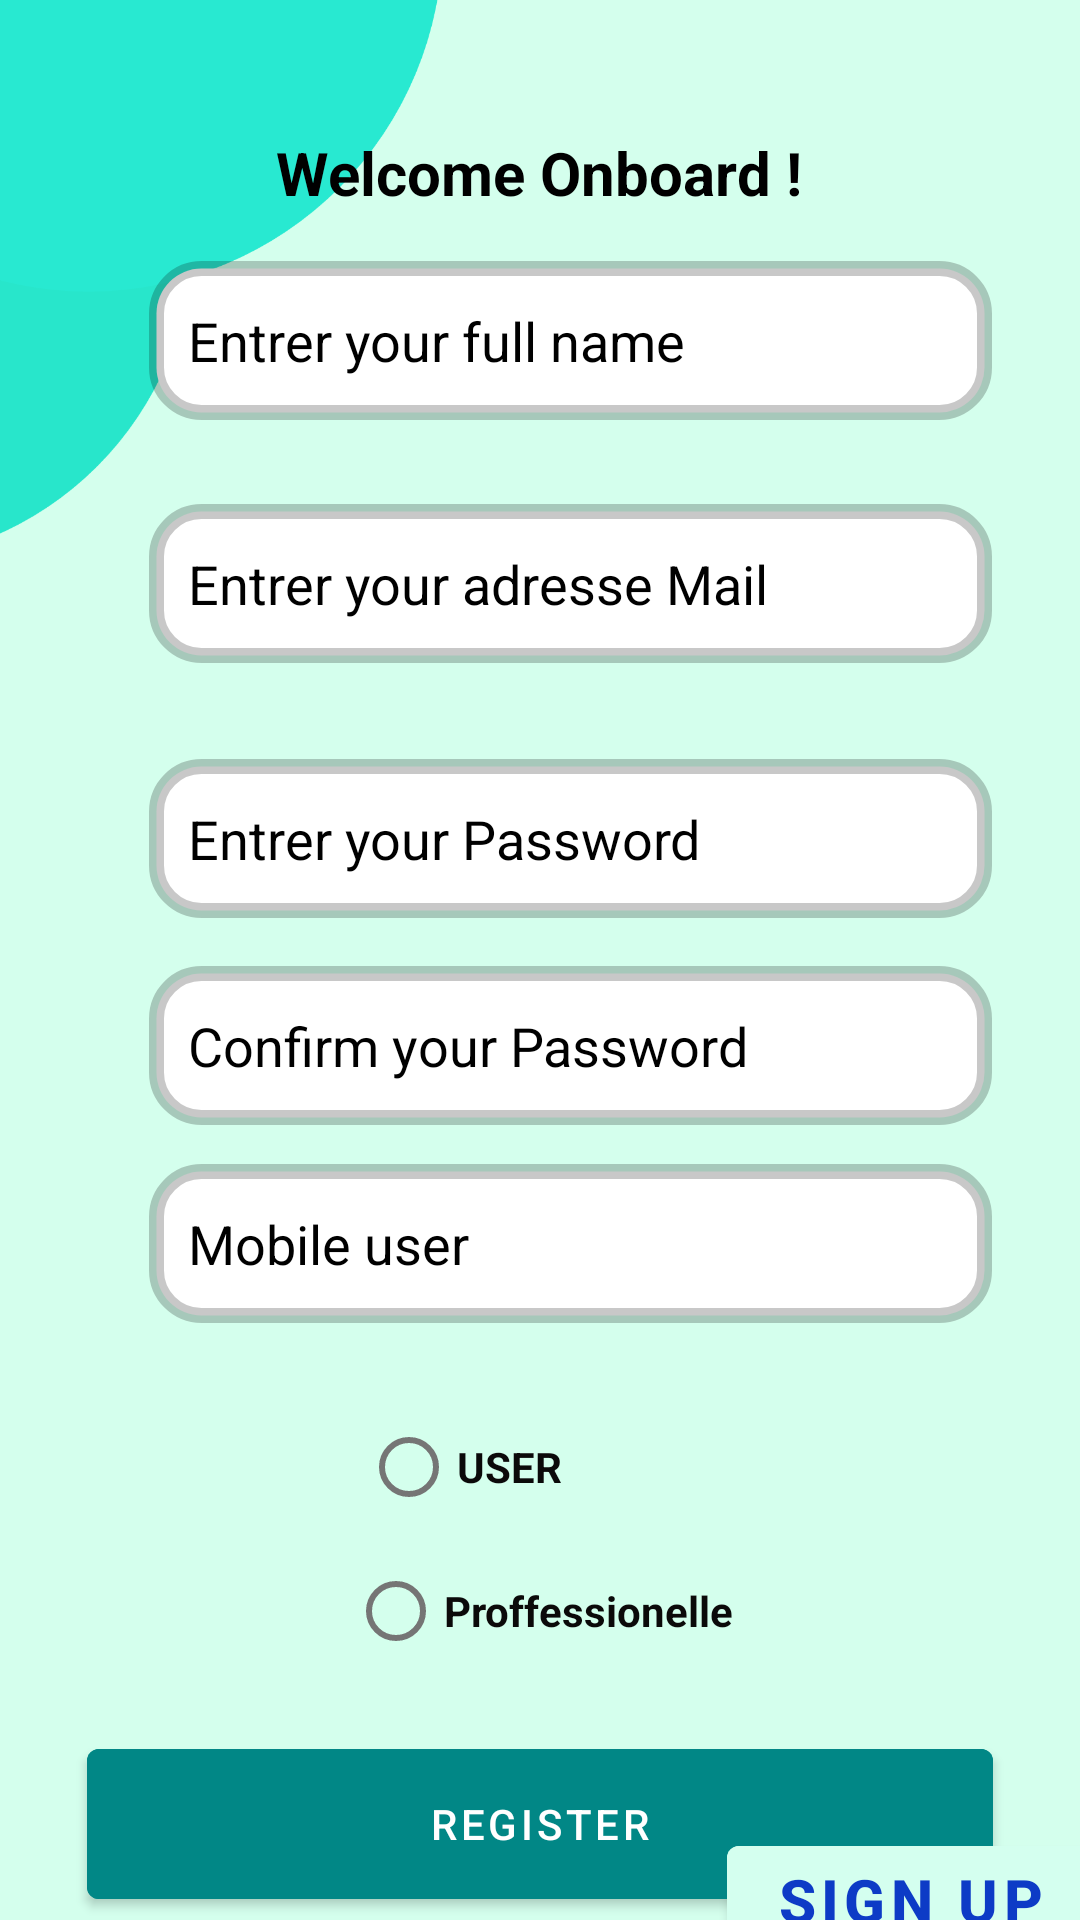

Reconstruct the res/layout file that produces this screen, plus the resources it refers to.
<!-- AndroidManifest.xml: application theme Theme.Splashscreen -->
<!-- res/layout/activity_register.xml -->
<?xml version="1.0" encoding="utf-8"?>
<androidx.constraintlayout.widget.ConstraintLayout xmlns:android="http://schemas.android.com/apk/res/android"
    xmlns:app="http://schemas.android.com/apk/res-auto"
    xmlns:tools="http://schemas.android.com/tools"
    android:layout_width="match_parent"
    android:layout_height="match_parent"
    tools:context=".Register">

    <ImageView
        android:id="@+id/imageView5"
        android:layout_width="517dp"
        android:layout_height="870dp"
        android:layout_marginStart="39dp"
        android:layout_marginTop="95dp"
        android:layout_marginEnd="40dp"
        android:layout_marginBottom="72dp"
        app:layout_constraintBottom_toBottomOf="parent"
        app:layout_constraintEnd_toEndOf="parent"
        app:layout_constraintHorizontal_bias="0.497"
        app:layout_constraintStart_toStartOf="parent"
        app:layout_constraintTop_toTopOf="parent"
        app:layout_constraintVertical_bias="0.539"
        app:srcCompat="@drawable/hh" />

    <EditText
        android:id="@+id/edtx1"
        android:layout_width="281dp"
        android:layout_height="53dp"
        android:layout_marginTop="16dp"

        android:background="@drawable/radiuis_edittext"
        android:inputType="textPersonName"
        android:text="   Entrer your full name"
        android:textColor="@color/black"
        android:textColorHint="#121111"
        app:circularflow_angles="15"
        app:layout_constraintEnd_toEndOf="parent"
        app:layout_constraintHorizontal_bias="0.63"
        app:layout_constraintStart_toStartOf="parent"
        app:layout_constraintTop_toBottomOf="@+id/textView3" />

    <EditText
        android:id="@+id/edtx2"
        android:layout_width="281dp"
        android:layout_height="53dp"
        android:layout_marginTop="28dp"

        android:background="@drawable/radiuis_edittext"
        android:inputType="textPersonName"
        android:text="   Entrer your adresse Mail"
        android:textColor="@color/black"
        android:textColorHint="#121111"
        app:circularflow_angles="15"
        app:layout_constraintEnd_toEndOf="parent"
        app:layout_constraintHorizontal_bias="0.63"
        app:layout_constraintStart_toStartOf="parent"
        app:layout_constraintTop_toBottomOf="@+id/edtx1" />

    <EditText
        android:id="@+id/edtx3"
        android:layout_width="281dp"
        android:layout_height="53dp"
        android:layout_marginTop="32dp"

        android:background="@drawable/radiuis_edittext"
        android:inputType="textPersonName"
        android:text="   Entrer your Password"
        android:textColor="@color/black"
        android:textColorHint="#121111"
        app:circularflow_angles="15"
        app:layout_constraintEnd_toEndOf="parent"
        app:layout_constraintHorizontal_bias="0.63"
        app:layout_constraintStart_toStartOf="parent"
        app:layout_constraintTop_toBottomOf="@+id/edtx2" />

    <EditText
        android:id="@+id/edtx4"
        android:layout_width="281dp"
        android:layout_height="53dp"
        android:layout_marginTop="16dp"

        android:background="@drawable/radiuis_edittext"
        android:inputType="textPersonName"
        android:text="   Confirm your Password"
        android:textColor="@color/black"
        android:textColorHint="#121111"
        app:circularflow_angles="15"
        app:layout_constraintEnd_toEndOf="parent"
        app:layout_constraintHorizontal_bias="0.63"
        app:layout_constraintStart_toStartOf="parent"
        app:layout_constraintTop_toBottomOf="@+id/edtx3" />

    <EditText
        android:id="@+id/edtx5"
        android:layout_width="281dp"
        android:layout_height="53dp"
        android:layout_marginTop="388dp"
        android:background="@drawable/radiuis_edittext"

        android:inputType="textPersonName"
        android:text="   Mobile user"
        android:textColor="@color/black"
        android:textColorHint="#121111"
        app:circularflow_angles="15"
        app:layout_constraintEnd_toEndOf="parent"
        app:layout_constraintHorizontal_bias="0.63"
        app:layout_constraintStart_toStartOf="parent"
        app:layout_constraintTop_toTopOf="parent" />

    <RadioButton
        android:id="@+id/radioButton"
        android:layout_width="wrap_content"
        android:layout_height="wrap_content"
        android:layout_marginTop="24dp"
        android:text="USER"
        android:textColor="#0B0A0A"
        android:textStyle="bold"
        app:layout_constraintEnd_toEndOf="parent"
        app:layout_constraintHorizontal_bias="0.411"
        app:layout_constraintStart_toStartOf="parent"
        app:layout_constraintTop_toBottomOf="@+id/edtx5" />

    <RadioButton
        android:id="@+id/radioButton2"
        android:layout_width="wrap_content"
        android:layout_height="wrap_content"
        android:text="Proffessionelle"
        android:textColor="#0B0A0A"
        android:textStyle="bold"
        app:layout_constraintEnd_toEndOf="parent"
        app:layout_constraintStart_toStartOf="parent"
        app:layout_constraintTop_toBottomOf="@+id/radioButton" />

    <Button
        android:id="@+id/btnregister"
        android:layout_width="302dp"
        android:layout_height="62dp"
        android:layout_marginTop="16dp"
        android:backgroundTint="@color/teal_700"
        android:text="Register"
        app:layout_constraintEnd_toEndOf="parent"
        app:layout_constraintStart_toStartOf="parent"
        app:layout_constraintTop_toBottomOf="@+id/radioButton2" />

    <TextView
        android:id="@+id/textView2"
        android:layout_width="234dp"
        android:layout_height="36dp"
        android:layout_marginStart="16dp"
        android:layout_marginTop="40dp"
        android:text="Already have an account ? "
        android:textColor="@color/black"
        android:textSize="16sp"
        android:textStyle="bold"
        app:layout_constraintBottom_toBottomOf="parent"
        app:layout_constraintStart_toStartOf="parent"
        app:layout_constraintTop_toBottomOf="@+id/btnregister"
        app:layout_constraintVertical_bias="0.0" />

    <Button
        android:id="@+id/btnsingup"
        android:layout_width="wrap_content"
        android:layout_height="wrap_content"
        android:backgroundTint="@color/vertLIGHT"
        android:text="Sign Up"
        android:textColor="#0D3BC6"
        android:textSize="20sp"
        android:textStyle="bold"

        app:layout_constraintBottom_toBottomOf="parent"
        app:layout_constraintEnd_toEndOf="parent"
        app:layout_constraintHorizontal_bias="0.666"
        app:layout_constraintStart_toEndOf="@+id/textView2"
        app:layout_constraintTop_toBottomOf="@+id/btnregister"
        app:layout_constraintVertical_bias="0.636" />

    <TextView
        android:id="@+id/textView3"
        android:layout_width="wrap_content"
        android:layout_height="wrap_content"
        android:layout_marginTop="44dp"
        android:text="Welcome Onboard !"
        android:textColor="@color/black"
        android:textSize="20sp"
        android:textStyle="bold"
        app:layout_constraintEnd_toEndOf="parent"
        app:layout_constraintHorizontal_bias="0.498"
        app:layout_constraintStart_toStartOf="parent"
        app:layout_constraintTop_toTopOf="parent" />
</androidx.constraintlayout.widget.ConstraintLayout>
<!-- resources referenced by this layout -->
<resources>
  <color name="black">#FF000000</color>
  <color name="teal_700">#FF018786</color>
  <color name="vertLIGHT">#D4FFEF</color>
  <!-- drawable hh: png bitmap (drawable, 21277 bytes) -->
  <!-- drawable radiuis_edittext (drawable) -->
  <?xml version="1.0" encoding="utf-8"?>
  <shape xmlns:android="http://schemas.android.com/apk/res/android">
  
      <stroke android:color="@color/cardview_shadow_start_color"
          android:width="5dp"
  
  
          />
      <solid android:color="@color/white"/>
      <corners android:radius="15dp"/>
  </shape>
  <style name="Theme.Splashscreen" parent="Theme.MaterialComponents.DayNight">
          
          <item name="colorPrimary">@color/purple_500</item>
          <item name="colorPrimaryVariant">@color/purple_700</item>
          <item name="colorOnPrimary">@color/white</item>
          
          <item name="colorSecondary">@color/teal_200</item>
          <item name="colorSecondaryVariant">@color/teal_700</item>
          <item name="colorOnSecondary">@color/black</item>
          
          <item name="android:statusBarColor" tools:targetApi="l">?attr/colorPrimaryVariant</item>
          
      </style>
  <color name="white">#FFFFFFFF</color>
  <color name="purple_500">#FF6200EE</color>
  <color name="purple_700">#FF3700B3</color>
  <color name="teal_200">#FF03DAC5</color>
</resources>
